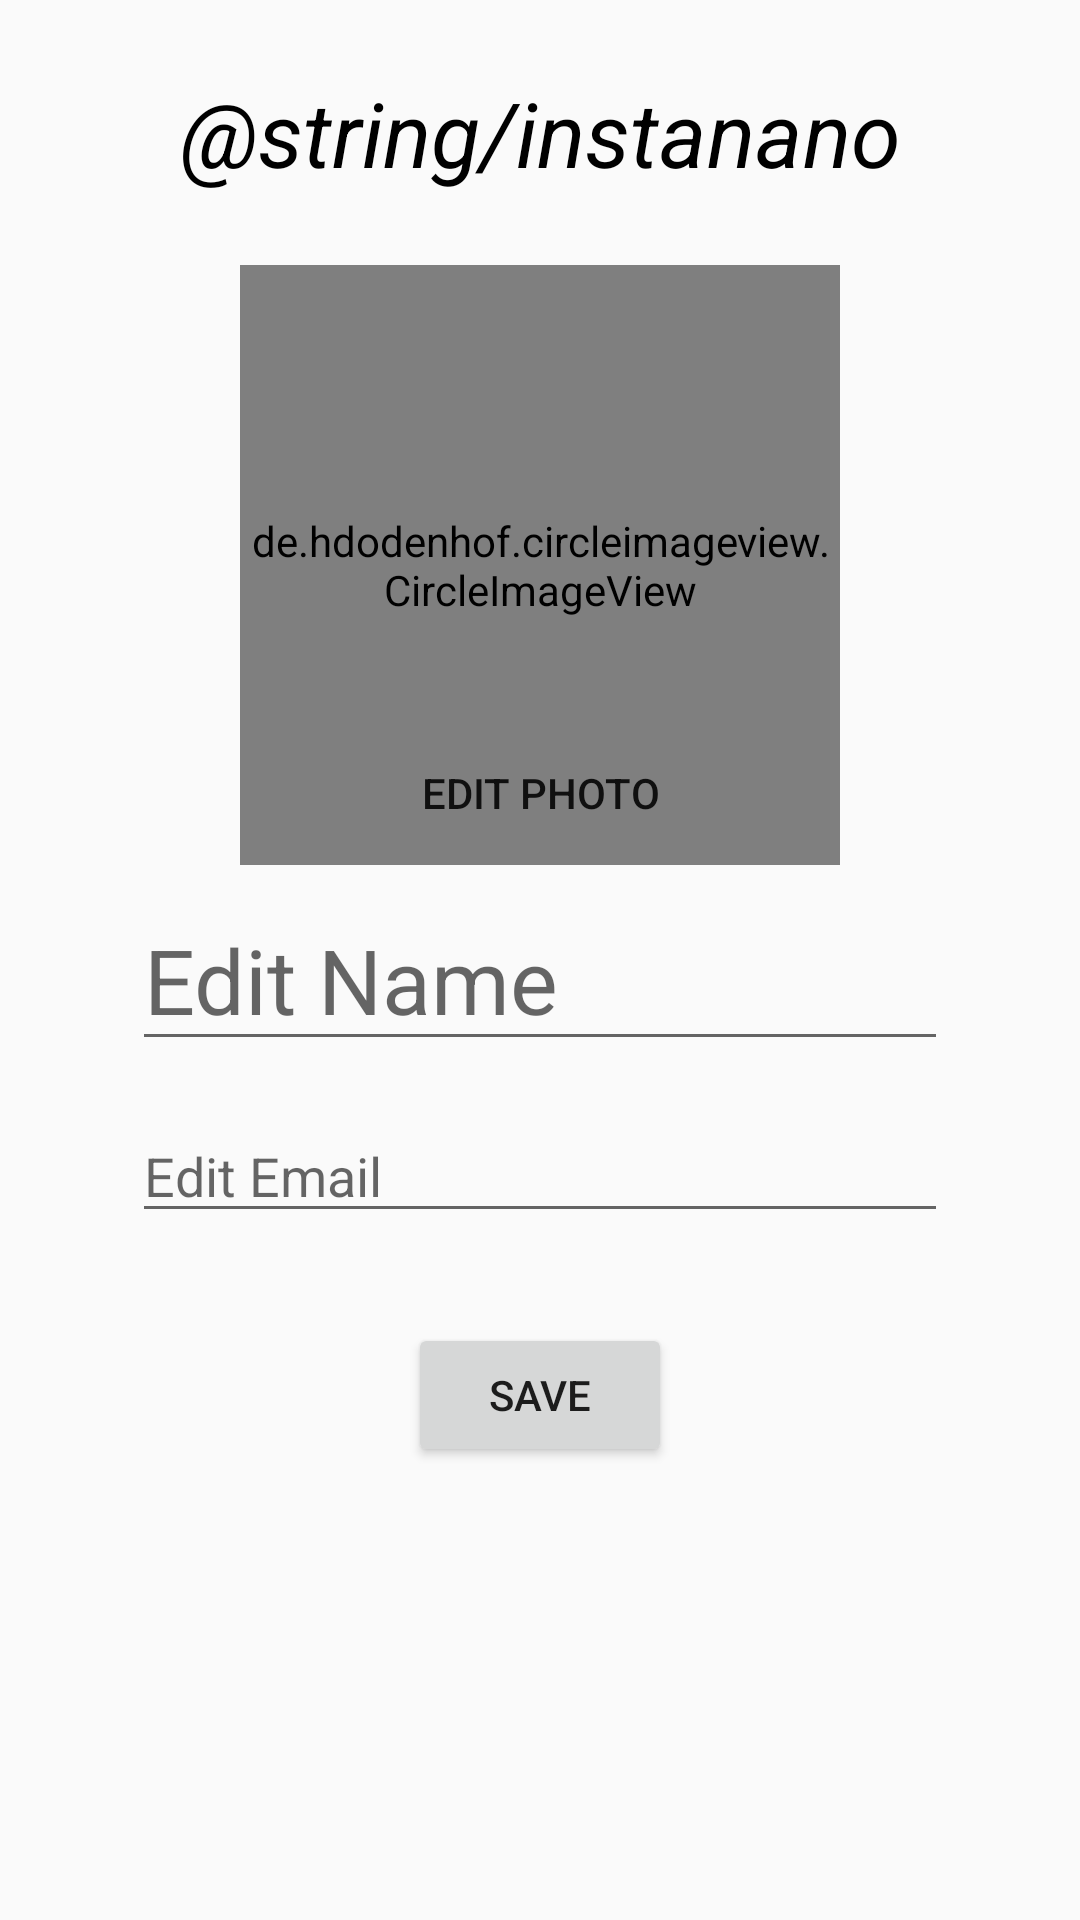

Here is an Android app screen rendered from its layout file. Give the layout XML and the strings, colors and styles it references.
<!-- AndroidManifest.xml: application theme AppTheme -->
<!-- res/layout/edit_profile.xml -->
<?xml version="1.0" encoding="utf-8"?>
<androidx.core.widget.NestedScrollView
    xmlns:android="http://schemas.android.com/apk/res/android"
    xmlns:app="http://schemas.android.com/apk/res-auto"
    xmlns:tools="http://schemas.android.com/tools"
    android:layout_width="match_parent"
    android:layout_height="match_parent"
    tools:context=".view.profile.EditProfile">

    <androidx.constraintlayout.widget.ConstraintLayout
        xmlns:android="http://schemas.android.com/apk/res/android"
        android:layout_width="match_parent"
        android:layout_height="match_parent"
        xmlns:app="http://schemas.android.com/apk/res-auto">


        <androidx.constraintlayout.widget.Guideline
            android:id="@+id/guideline_start"
            android:layout_width="wrap_content"
            android:layout_height="wrap_content"
            android:orientation="vertical"
            app:layout_constraintGuide_percent="0.10" />


        <androidx.constraintlayout.widget.Guideline
            android:id="@+id/guideline_end"
            android:layout_width="wrap_content"
            android:layout_height="wrap_content"
            android:orientation="vertical"
            app:layout_constraintGuide_percent="0.90" />

        <androidx.constraintlayout.widget.Guideline
            android:id="@+id/guideline_start1"
            android:layout_width="wrap_content"
            android:layout_height="wrap_content"
            android:orientation="vertical"
            app:layout_constraintGuide_percent="0.33" />

        <androidx.constraintlayout.widget.Guideline
            android:id="@+id/guideline_end1"
            android:layout_width="wrap_content"
            android:layout_height="wrap_content"
            android:orientation="vertical"
            app:layout_constraintGuide_percent="0.66" />


        <TextView
            android:id="@+id/profileTitle_textView"
            android:layout_width="0dp"
            android:layout_height="wrap_content"
            android:layout_marginStart="8dp"
            android:layout_marginTop="24dp"
            android:layout_marginEnd="8dp"
            android:text="@string/instanano"
            android:textAlignment="center"
            android:textColor="#000000"
            android:textSize="30sp"
            android:textStyle="italic"
            app:layout_constraintEnd_toStartOf="@+id/guideline_end"
            app:layout_constraintStart_toStartOf="@+id/guideline_start"
            app:layout_constraintTop_toTopOf="parent" />

        <de.hdodenhof.circleimageview.CircleImageView
            android:id="@+id/profile_image"
            android:layout_width="200dp"
            android:layout_height="200dp"
            android:layout_marginStart="8dp"
            android:layout_marginTop="24dp"
            android:layout_marginEnd="8dp"
            android:src="@drawable/img_placeholder"
            app:civ_border_color="#FFFFFF"
            app:civ_border_width="3dp"
            app:layout_constraintEnd_toEndOf="@+id/guideline_end"
            app:layout_constraintStart_toStartOf="@+id/guideline_start"
            app:layout_constraintTop_toBottomOf="@+id/profileTitle_textView" />

        <Button
            android:id="@+id/profileEitPhotoButton"
            android:layout_width="wrap_content"
            android:layout_height="wrap_content"
            android:background="@android:color/transparent"
            android:text="Edit Photo"
            app:layout_constraintBottom_toBottomOf="@+id/profile_image"
            app:layout_constraintEnd_toEndOf="@+id/profile_image"
            app:layout_constraintStart_toStartOf="@+id/profile_image" />
        <EditText
            android:id="@+id/profileNameEditText"
            android:layout_width="0dp"
            android:layout_height="wrap_content"
            android:layout_marginStart="8dp"
            android:layout_marginTop="8dp"
            android:layout_marginEnd="8dp"
            android:hint="Edit Name"
            android:textColor="#000000"
            android:textSize="30sp"
            app:layout_constraintEnd_toStartOf="@+id/guideline_end"
            app:layout_constraintStart_toStartOf="@+id/guideline_start"
            app:layout_constraintTop_toBottomOf="@+id/profile_image" />

        <EditText
            android:id="@+id/profileEmailEditText"
            android:layout_width="0dp"
            android:layout_height="wrap_content"
            android:layout_marginStart="8dp"
            android:layout_marginTop="16dp"
            android:layout_marginEnd="8dp"
            android:hint="Edit Email"
            android:textSize="18sp"
            app:layout_constraintEnd_toStartOf="@+id/guideline_end"
            app:layout_constraintStart_toStartOf="@+id/guideline_start"
            app:layout_constraintTop_toBottomOf="@+id/profileNameEditText" />

        <Button
            android:id="@+id/profileSaveButton"
            android:layout_width="wrap_content"
            android:layout_height="wrap_content"
            android:layout_marginTop="30dp"
            android:text="Save"
            app:layout_constraintTop_toBottomOf="@+id/profileEmailEditText"
            app:layout_constraintEnd_toEndOf="@id/guideline_end"
            app:layout_constraintStart_toStartOf="@id/guideline_start"/>

    </androidx.constraintlayout.widget.ConstraintLayout>
</androidx.core.widget.NestedScrollView>
<!-- resources referenced by this layout -->
<resources>
  <!-- drawable img_placeholder: png bitmap (drawable, 5760 bytes) -->
  <style name="AppTheme" parent="Theme.AppCompat.Light.DarkActionBar">
          
          <item name="colorPrimary">@color/colorPrimary</item>
          <item name="colorPrimaryDark">@color/colorPrimaryDark</item>
          <item name="colorAccent">@color/colorAccent</item>
          <item name="windowActionBar">false</item>
          <item name="windowNoTitle">true</item>
  
      </style>
  <color name="colorPrimary">#3F51B5</color>
  <color name="colorPrimaryDark">#00b0ff</color>
  <color name="colorAccent">#7FD4DC</color>
</resources>
